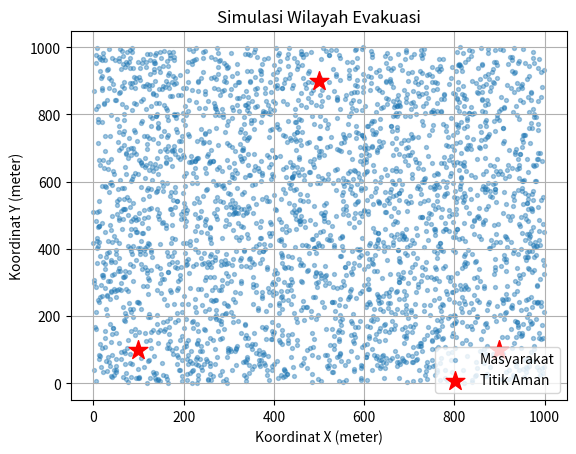
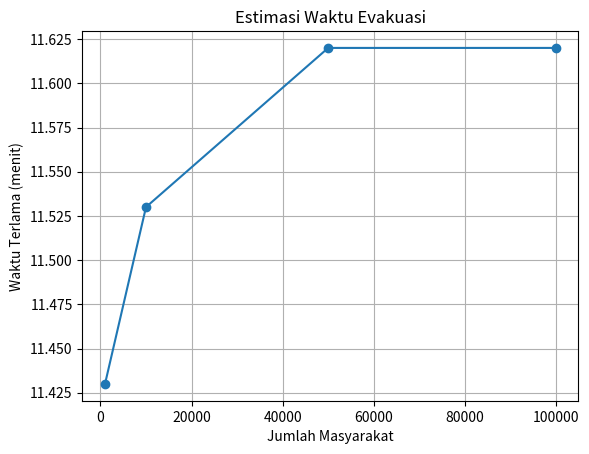

The script that saved these images, in order:

import numpy as np
import pandas as pd
import matplotlib.pyplot as plt
import time

np.random.seed(42)

# Membuat titik aman dan posisi masyarakat
titik_aman = np.array([[100, 100], [900, 100], [500, 900]])
masyarakat = np.random.uniform(0, 1000, (100_000, 2))

print("Jumlah masyarakat:", len(masyarakat))
print("Jumlah titik aman:", len(titik_aman))

# Visualisasi wilayah evakuasi
plt.scatter(masyarakat[:3000, 0], masyarakat[:3000, 1],
            s=8, alpha=0.4, label="Masyarakat")
plt.scatter(titik_aman[:, 0], titik_aman[:, 1],
            color="red", marker="*", s=200, label="Titik Aman")
plt.title("Simulasi Wilayah Evakuasi")
plt.xlabel("Koordinat X (meter)")
plt.ylabel("Koordinat Y (meter)")
plt.legend()
plt.grid()
plt.show()

# Metode 1: Python Loop
def hitung_loop(data):
    hasil = []
    for posisi in data:
        jarak = np.sqrt(np.sum((titik_aman - posisi) ** 2, axis=1))
        hasil.append(np.min(jarak))
    return np.array(hasil)

# Metode 2: NumPy
def hitung_numpy(data):
    selisih = data[:, None, :] - titik_aman[None, :, :]
    jarak = np.sqrt(np.sum(selisih ** 2, axis=2))
    return np.min(jarak, axis=1)

# Membandingkan waktu komputasi
data_uji = masyarakat[:10_000]

mulai = time.perf_counter()
hasil_loop = hitung_loop(data_uji)
waktu_loop = time.perf_counter() - mulai

mulai = time.perf_counter()
hasil_numpy = hitung_numpy(data_uji)
waktu_numpy = time.perf_counter() - mulai

print(f"\nWaktu Python Loop: {waktu_loop:.4f} detik")
print(f"Waktu NumPy      : {waktu_numpy:.4f} detik")
print("Hasil sama:", np.allclose(hasil_loop, hasil_numpy))

# Simulasi beberapa skenario
jarak_masyarakat = hitung_numpy(masyarakat)
skenario = [1000, 10000, 50000, 100000]
hasil = []

for jumlah in skenario:
    jarak = jarak_masyarakat[:jumlah]
    waktu = np.max(jarak) / 1.2 * 1.5 / 60

    hasil.append({
        "Jumlah Masyarakat": jumlah,
        "Jarak Rata-rata (m)": round(np.mean(jarak), 2),
        "Jarak Terjauh (m)": round(np.max(jarak), 2),
        "Estimasi Waktu (menit)": round(waktu, 2)
    })

df = pd.DataFrame(hasil)
print("\nHASIL SIMULASI")
print(df.to_string(index=False))

# Grafik estimasi waktu
plt.plot(df["Jumlah Masyarakat"],
         df["Estimasi Waktu (menit)"], marker="o")
plt.title("Estimasi Waktu Evakuasi")
plt.xlabel("Jumlah Masyarakat")
plt.ylabel("Waktu Terlama (menit)")
plt.grid()
plt.show()

print("\nKESIMPULAN")
print("Jumlah titik aman:", len(titik_aman))
print(f"Jarak rata-rata: {np.mean(jarak_masyarakat):.2f} meter")
print(f"Jarak terjauh: {np.max(jarak_masyarakat):.2f} meter")
print("Simulasi ini untuk pembelajaran, bukan evakuasi nyata.")
